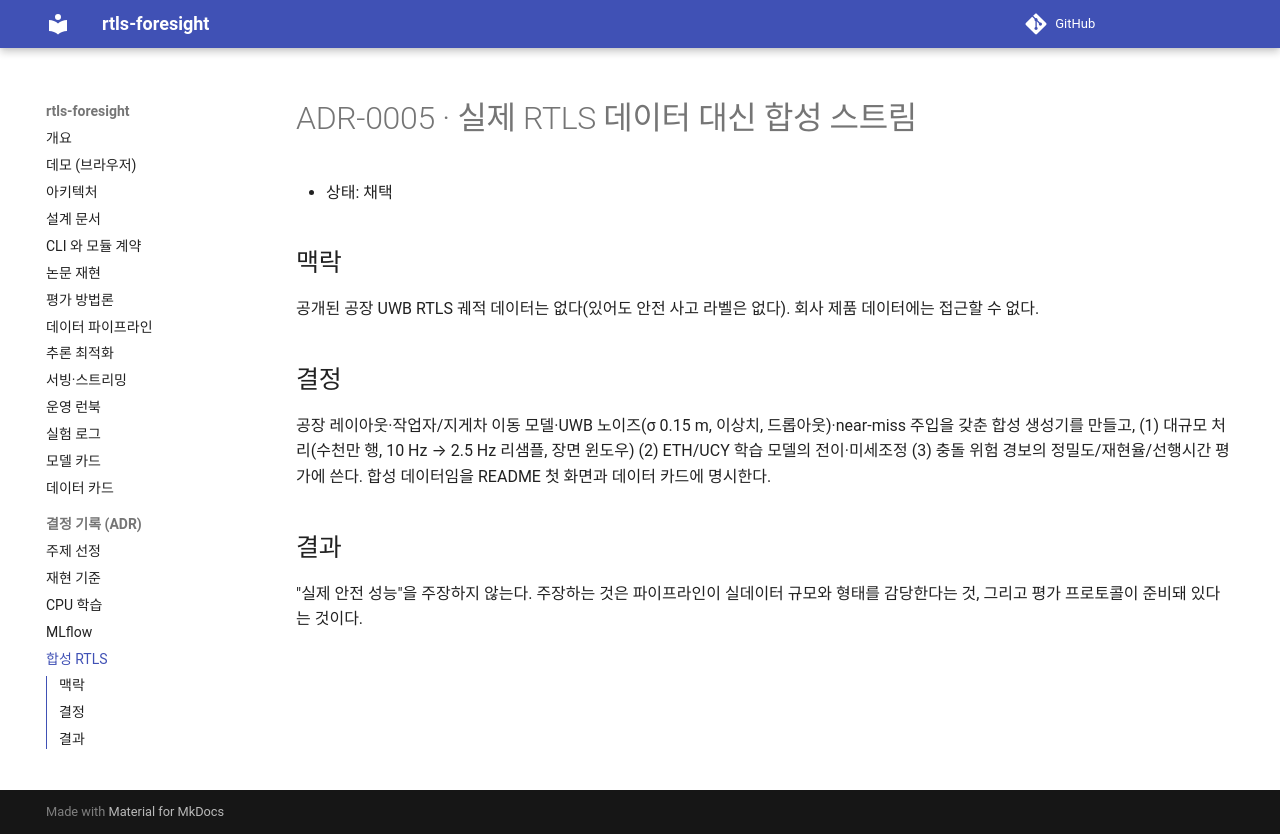

repository: sokldjs554/rtls-foresight · page: adr/0005-synthetic-rtls/index.html · generator: mkdocs

# ADR-0005 · 실제 RTLS 데이터 대신 합성 스트림

- 상태: 채택

## 맥락
공개된 공장 UWB RTLS 궤적 데이터는 없다(있어도 안전 사고 라벨은 없다). 회사 제품 데이터에는 접근할 수 없다.

## 결정
공장 레이아웃·작업자/지게차 이동 모델·UWB 노이즈(σ 0.15 m, 이상치, 드롭아웃)·near-miss 주입을 갖춘 합성 생성기를 만들고,
(1) 대규모 처리(수천만 행, 10 Hz → 2.5 Hz 리샘플, 장면 윈도우) (2) ETH/UCY 학습 모델의 전이·미세조정 (3) 충돌 위험 경보의
정밀도/재현율/선행시간 평가에 쓴다. 합성 데이터임을 README 첫 화면과 데이터 카드에 명시한다.

## 결과
"실제 안전 성능"을 주장하지 않는다. 주장하는 것은 파이프라인이 실데이터 규모와 형태를 감당한다는 것, 그리고 평가 프로토콜이 준비돼 있다는 것이다.
